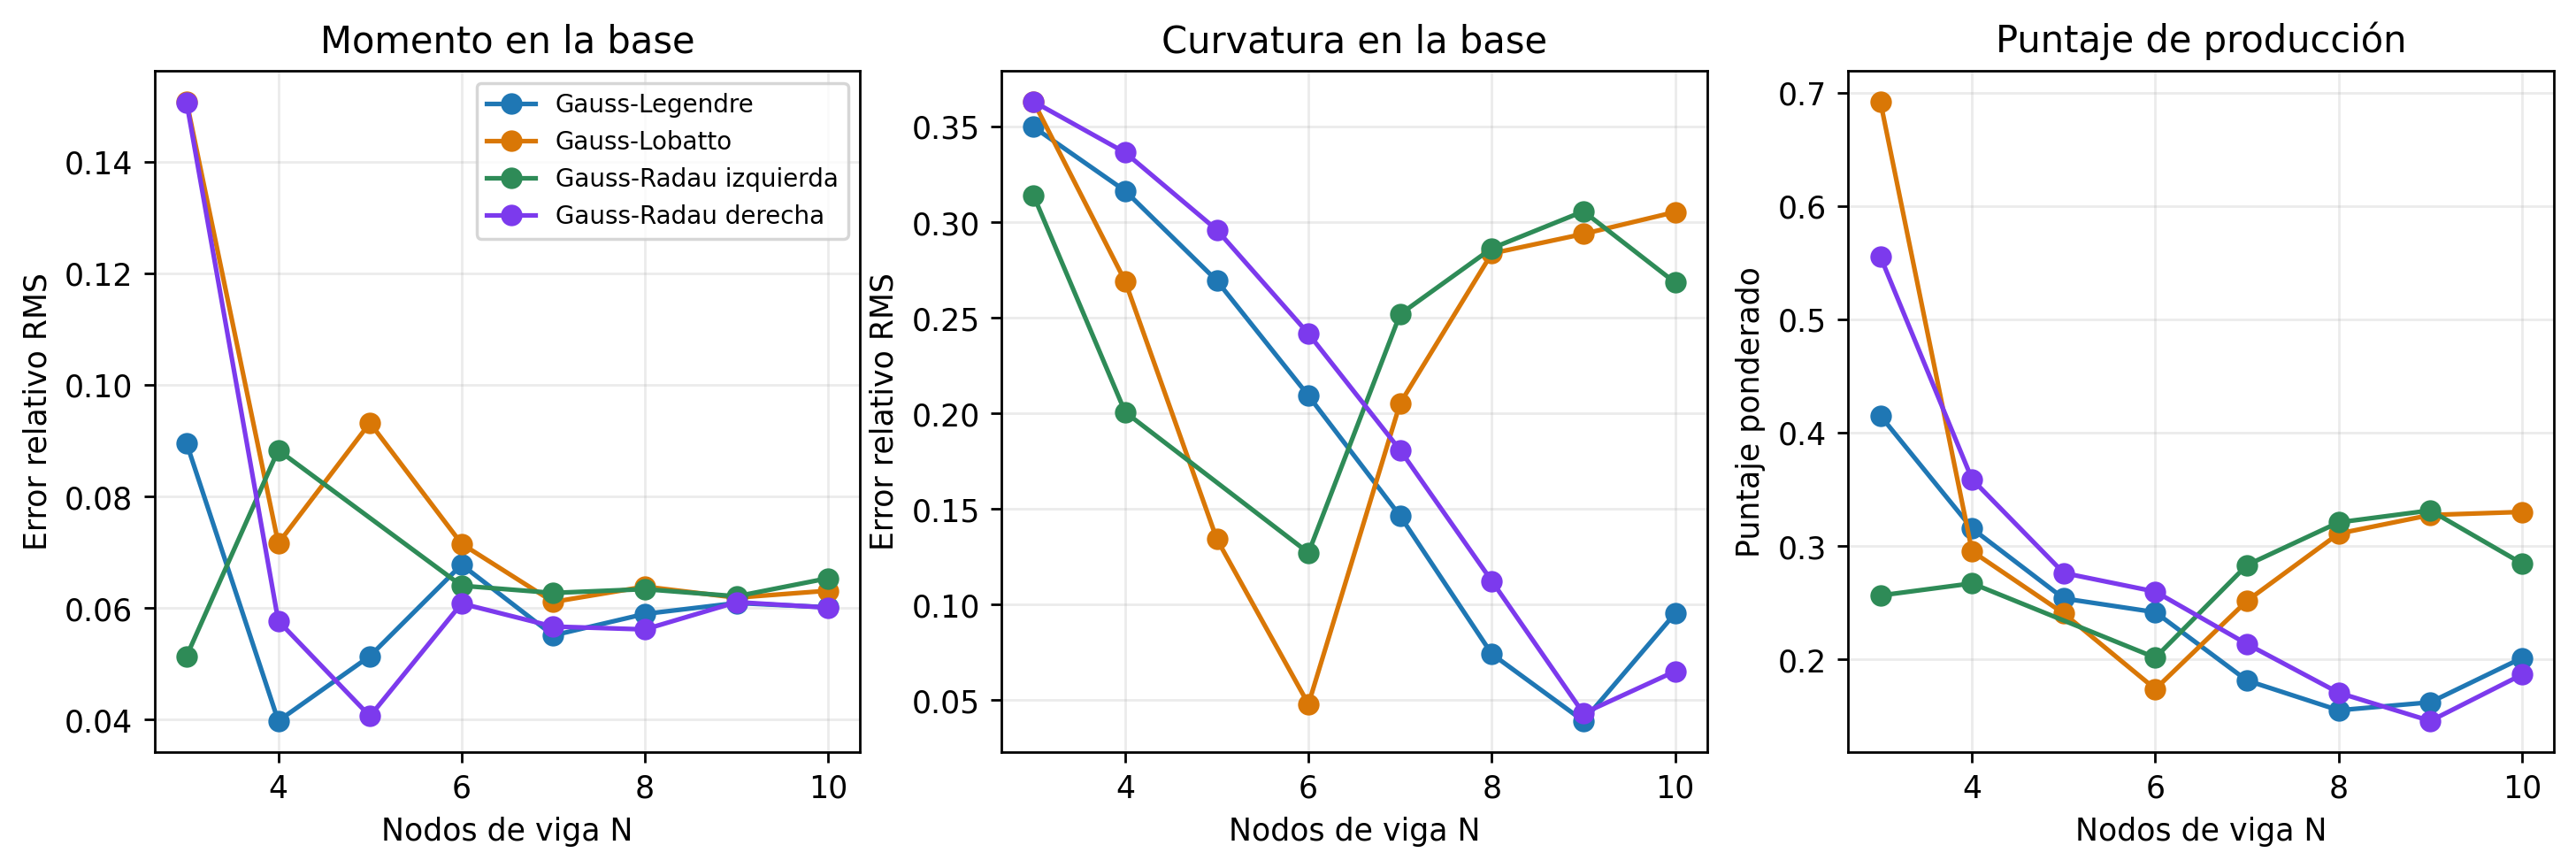

Source data for this figure (header and first rows):
beam_nodes, beam_integration, status, bundle_dir, wall_seconds, hysteresis_rms_rel, work_rel_error, mc_moment_rms_rel, mc_curvature_rms_rel, mc_loop_work_rel_error, mc_outlier_count, section_score, production_score
3, legendre, completed, C:\MyLibs\fall_n\data\output\cyclic_vali…, 1.151, 0.8458, 0.005309, 0.08951, 0.3498, 0.8888, 0, 0.3665, 0.4149
3, lobatto, completed, C:\MyLibs\fall_n\data\output\cyclic_vali…, 0.9947, 1.968, 0.1998, 0.1508, 0.363, 0.9328, 0, 0.4027, 0.692
3, radau-left, completed, C:\MyLibs\fall_n\data\output\cyclic_vali…, 2.169, 0.1501, 0.07066, 0.05138, 0.314, 0.7617, 0, 0.3116, 0.2563
3, radau-right, completed, C:\MyLibs\fall_n\data\output\cyclic_vali…, 1.123, 1.353, 0.09939, 0.1506, 0.363, 0.9328, 0, 0.4026, 0.5553
4, legendre, completed, C:\MyLibs\fall_n\data\output\cyclic_vali…, 4.791, 0.3786, 0.08471, 0.03976, 0.3163, 0.7833, 0, 0.3129, 0.3154
4, lobatto, completed, C:\MyLibs\fall_n\data\output\cyclic_vali…, 13.08, 0.3212, 0.1214, 0.07159, 0.2691, 0.628, 0, 0.2717, 0.2953
4, radau-left, completed, C:\MyLibs\fall_n\data\output\cyclic_vali…, 3.956, 0.4477, 0.1557, 0.08829, 0.2006, 0.4263, 0, 0.2064, 0.267
4, radau-right, completed, C:\MyLibs\fall_n\data\output\cyclic_vali…, 2.068, 0.5835, 0.04973, 0.05769, 0.3364, 0.8447, 0, 0.3405, 0.3588
5, legendre, completed, C:\MyLibs\fall_n\data\output\cyclic_vali…, 8.268, 0.1592, 0.1144, 0.05138, 0.2694, 0.6463, 0, 0.2685, 0.2537
5, lobatto, completed, C:\MyLibs\fall_n\data\output\cyclic_vali…, 5.071, 0.5158, 0.1642, 0.09317, 0.1342, 0.2311, 0, 0.1392, 0.2405
5, radau-left, failed, C:\MyLibs\fall_n\data\output\cyclic_vali…, 145.5, nan, nan, nan, nan, nan, 0, nan, nan
5, radau-right, completed, C:\MyLibs\fall_n\data\output\cyclic_vali…, 3.454, 0.257, 0.1074, 0.04061, 0.2959, 0.7224, 0, 0.2919, 0.2761
6, legendre, completed, C:\MyLibs\fall_n\data\output\cyclic_vali…, 9.801, 0.2502, 0.1472, 0.06777, 0.2092, 0.4696, 0, 0.2118, 0.2415
6, lobatto, completed, C:\MyLibs\fall_n\data\output\cyclic_vali…, 17.72, 0.3281, 0.0999, 0.07151, 0.04789, 0.1725, 0, 0.08108, 0.1738
6, radau-left, completed, C:\MyLibs\fall_n\data\output\cyclic_vali…, 16.39, 0.2272, 0.07895, 0.064, 0.1271, 0.4, 0, 0.1596, 0.2015
6, radau-right, completed, C:\MyLibs\fall_n\data\output\cyclic_vali…, 9.43, 0.2434, 0.147, 0.06081, 0.2416, 0.5609, 0, 0.2422, 0.2597
7, legendre, completed, C:\MyLibs\fall_n\data\output\cyclic_vali…, 15.11, 0.1687, 0.1025, 0.0551, 0.1463, 0.3096, 0, 0.1471, 0.1813
7, lobatto, completed, C:\MyLibs\fall_n\data\output\cyclic_vali…, 20.1, 0.2151, 0.07086, 0.0611, 0.2052, 0.6152, 0, 0.2368, 0.2516
7, radau-left, completed, C:\MyLibs\fall_n\data\output\cyclic_vali…, 24.18, 0.1938, 0.07793, 0.06271, 0.2518, 0.7506, 0, 0.2854, 0.2832
7, radau-right, completed, C:\MyLibs\fall_n\data\output\cyclic_vali…, 27.02, 0.1708, 0.105, 0.05668, 0.1807, 0.4083, 0, 0.1828, 0.2135
8, legendre, completed, C:\MyLibs\fall_n\data\output\cyclic_vali…, 51.73, 0.1995, 0.1037, 0.05894, 0.07417, 0.09915, 0, 0.07384, 0.155
8, lobatto, completed, C:\MyLibs\fall_n\data\output\cyclic_vali…, 40.61, 0.1917, 0.07974, 0.06384, 0.2836, 0.8366, 0, 0.3173, 0.3109
8, radau-left, completed, C:\MyLibs\fall_n\data\output\cyclic_vali…, 53.09, 0.2474, 0.08197, 0.06338, 0.2863, 0.799, 0, 0.3108, 0.3208
8, radau-right, completed, C:\MyLibs\fall_n\data\output\cyclic_vali…, 37.6, 0.1704, 0.09945, 0.05617, 0.1123, 0.2142, 0, 0.113, 0.1705
9, legendre, completed, C:\MyLibs\fall_n\data\output\cyclic_vali…, 70.22, 0.241, 0.1011, 0.0609, 0.03911, 0.122, 0, 0.06332, 0.1621
9, lobatto, completed, C:\MyLibs\fall_n\data\output\cyclic_vali…, 136.9, 0.2257, 0.08766, 0.06186, 0.2938, 0.7735, 0, 0.3086, 0.3273
9, radau-left, completed, C:\MyLibs\fall_n\data\output\cyclic_vali…, 121.7, 0.2045, 0.09024, 0.0621, 0.3056, 0.8161, 0, 0.3225, 0.3313
9, radau-right, completed, C:\MyLibs\fall_n\data\output\cyclic_vali…, 82.96, 0.2224, 0.1058, 0.06105, 0.04309, 0.01102, 0, 0.04296, 0.1456
10, legendre, completed, C:\MyLibs\fall_n\data\output\cyclic_vali…, 191.5, 0.2313, 0.08123, 0.06014, 0.09536, 0.2359, 1, 0.1111, 0.2012
10, lobatto, completed, C:\MyLibs\fall_n\data\output\cyclic_vali…, 218.1, 0.1838, 0.09596, 0.0631, 0.3053, 0.7773, 0, 0.3149, 0.33
10, radau-left, completed, C:\MyLibs\fall_n\data\output\cyclic_vali…, 159.7, 0.198, 0.1049, 0.06534, 0.2684, 0.5314, 0, 0.2499, 0.2846
10, radau-right, completed, C:\MyLibs\fall_n\data\output\cyclic_vali…, 142.9, 0.2229, 0.09588, 0.06007, 0.06507, 0.2105, 0, 0.09241, 0.1865
